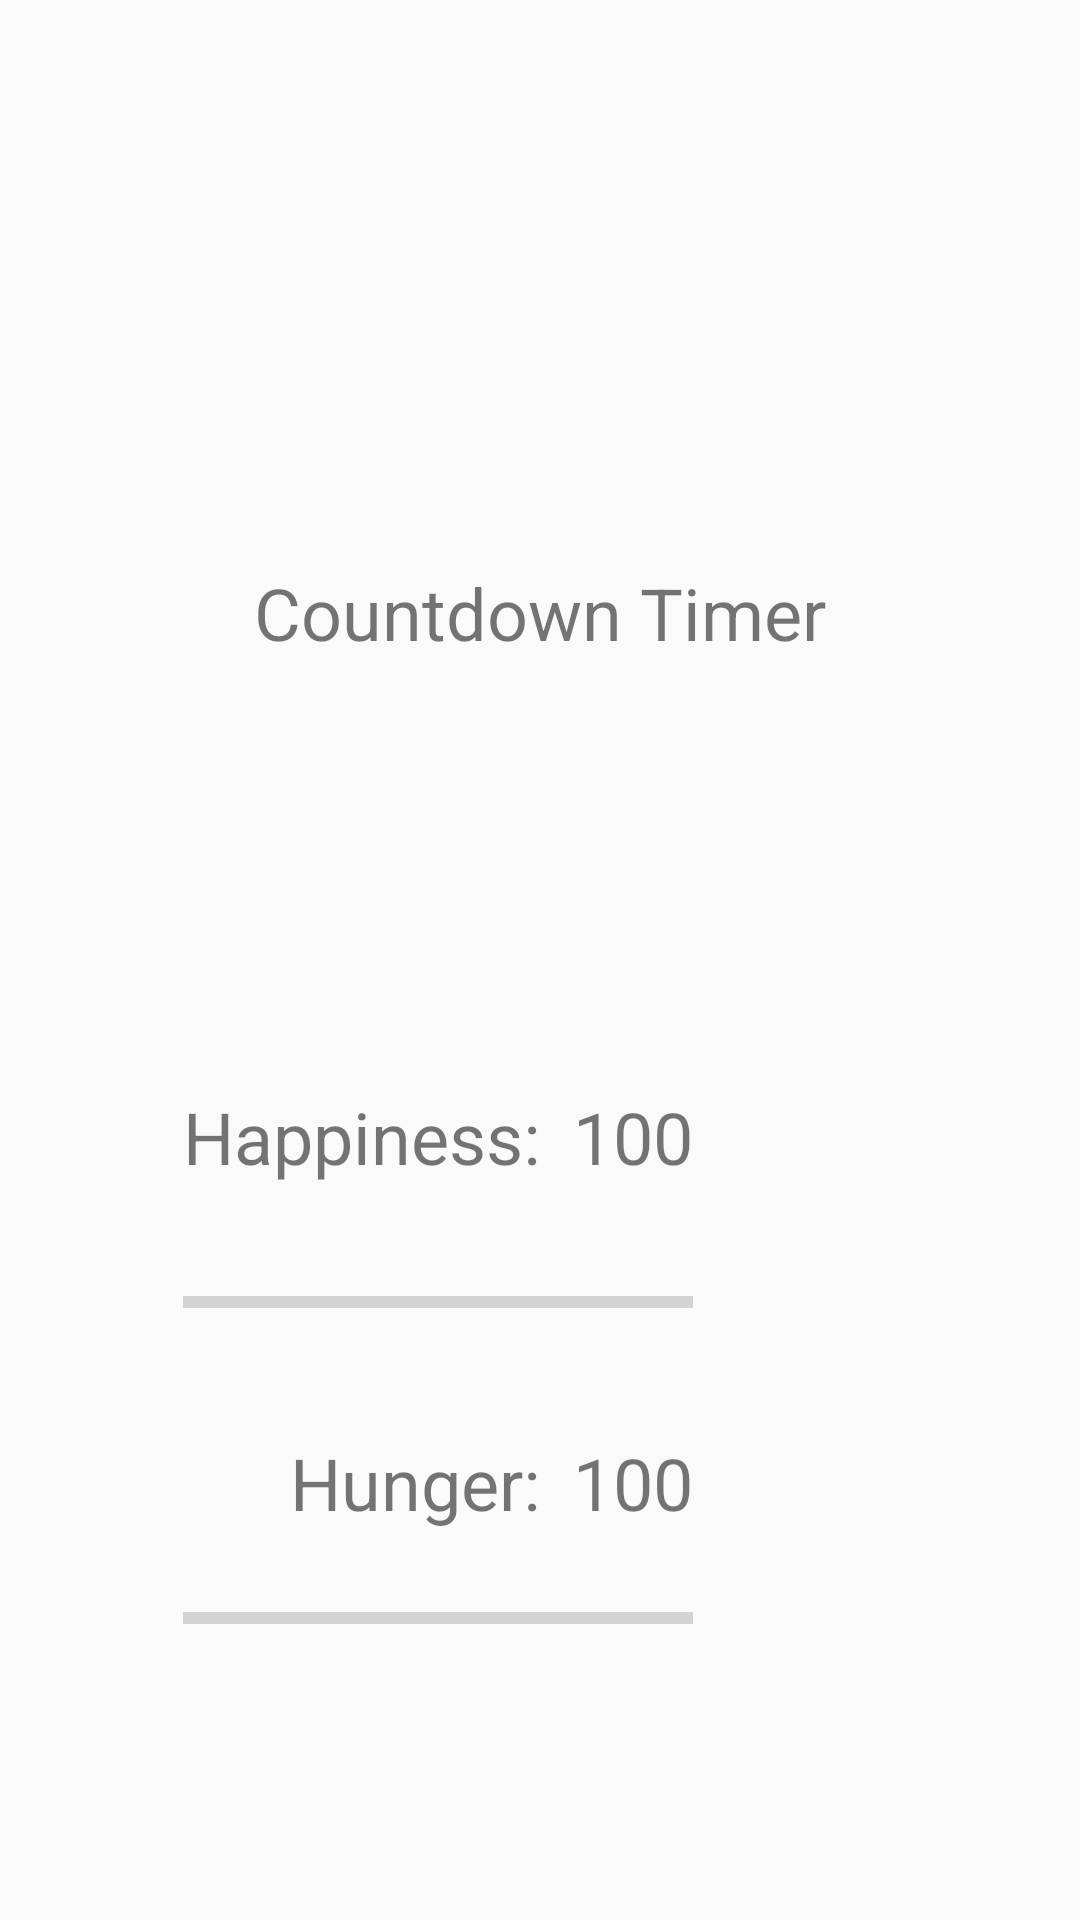

Write the Android layout XML for this screen, with the resource values it uses.
<!-- AndroidManifest.xml: application theme AppTheme -->
<!-- res/layout/activity_continue.xml -->
<?xml version="1.0" encoding="utf-8"?>
<RelativeLayout xmlns:android="http://schemas.android.com/apk/res/android"
    xmlns:tools="http://schemas.android.com/tools"
    android:id="@+id/activity_continue"
    android:layout_width="match_parent"
    android:layout_height="match_parent"
    android:paddingBottom="@dimen/activity_vertical_margin"
    android:paddingLeft="@dimen/activity_horizontal_margin"
    android:paddingRight="@dimen/activity_horizontal_margin"
    android:paddingTop="@dimen/activity_vertical_margin"
    tools:context="cst4701.game.pocketaccountant.Continue">

    <TextView
        android:text="Countdown Timer"
        android:layout_width="wrap_content"
        android:layout_height="wrap_content"
        android:layout_alignParentTop="true"
        android:layout_centerHorizontal="true"
        android:layout_marginTop="188dp"
        android:id="@+id/countdownHeader"
        android:textSize="24sp" />

    <TextView
        android:layout_width="wrap_content"
        android:layout_height="wrap_content"
        android:layout_marginTop="53dp"
        android:id="@+id/countdownTimer"
        android:textSize="24sp"
        android:layout_below="@+id/countdownHeader"
        android:layout_centerHorizontal="true" />

    <TextView
        android:layout_width="wrap_content"
        android:layout_height="wrap_content"
        android:layout_marginTop="57dp"
        android:id="@+id/happyTitle"
        android:textSize="24sp"
        android:text="Happiness:"
        android:layout_below="@+id/countdownTimer"
        android:layout_toStartOf="@+id/countdownTimer" />

    <TextView
        android:layout_width="wrap_content"
        android:layout_height="wrap_content"
        android:layout_alignBottom="@+id/happyTitle"
        android:layout_toEndOf="@+id/countdownTimer"
        android:layout_marginStart="11dp"
        android:id="@+id/happyValue"
        android:textSize="24sp"
        android:text="100" />

    <TextView
        android:text="Hunger:"
        android:layout_width="wrap_content"
        android:layout_height="wrap_content"
        android:layout_marginTop="83dp"
        android:id="@+id/hungerTitle"
        android:textSize="24sp"
        android:layout_below="@+id/happyTitle"
        android:layout_alignEnd="@+id/happyTitle" />

    <TextView
        android:text="100"
        android:layout_width="wrap_content"
        android:layout_height="wrap_content"
        android:id="@+id/hungerValue"
        android:textSize="24sp"
        android:layout_alignBaseline="@+id/hungerTitle"
        android:layout_alignBottom="@+id/hungerTitle"
        android:layout_alignStart="@+id/happyValue" />

    <ProgressBar
        style="@android:style/Widget.Material.Light.ProgressBar.Horizontal"
        android:layout_width="wrap_content"
        android:layout_height="wrap_content"
        android:layout_below="@+id/hungerTitle"
        android:layout_alignStart="@+id/happyTitle"
        android:layout_marginTop="21dp"
        android:id="@+id/hungerBar"
        android:layout_alignEnd="@+id/hungerValue" />

    <ProgressBar
        style="@android:style/Widget.Material.Light.ProgressBar.Horizontal"
        android:layout_width="wrap_content"
        android:layout_height="wrap_content"
        android:layout_marginTop="31dp"
        android:id="@+id/happyBar"
        android:indeterminate="false"
        android:layout_below="@+id/happyTitle"
        android:layout_alignEnd="@+id/happyValue"
        android:layout_alignStart="@+id/happyTitle" />

</RelativeLayout>
<!-- resources referenced by this layout -->
<resources>
  <style name="AppTheme" parent="Theme.AppCompat.Light.NoActionBar">
  
          <item name="android:popupMenuStyle">@style/PopupMenu</item>
          <item name="colorPrimary">@color/colorPrimary</item>
          <item name="colorPrimaryDark">@color/colorPrimaryDark</item>
          <item name="colorAccent">@color/colorAccent</item>
      </style>
  <style name="PopupMenu" parent="@android:style/Widget.PopupMenu">
          <item name="android:itemBackground">#AFd4aa00</item>
      </style>
  <!-- not gathered from this repository: default colours our renderer supplied (Android Studio template values) -->
  <color name="colorPrimary">#FF6200EE</color>
  <color name="colorPrimaryDark">#FF3700B3</color>
  <color name="colorAccent">#FF03DAC5</color>
</resources>
